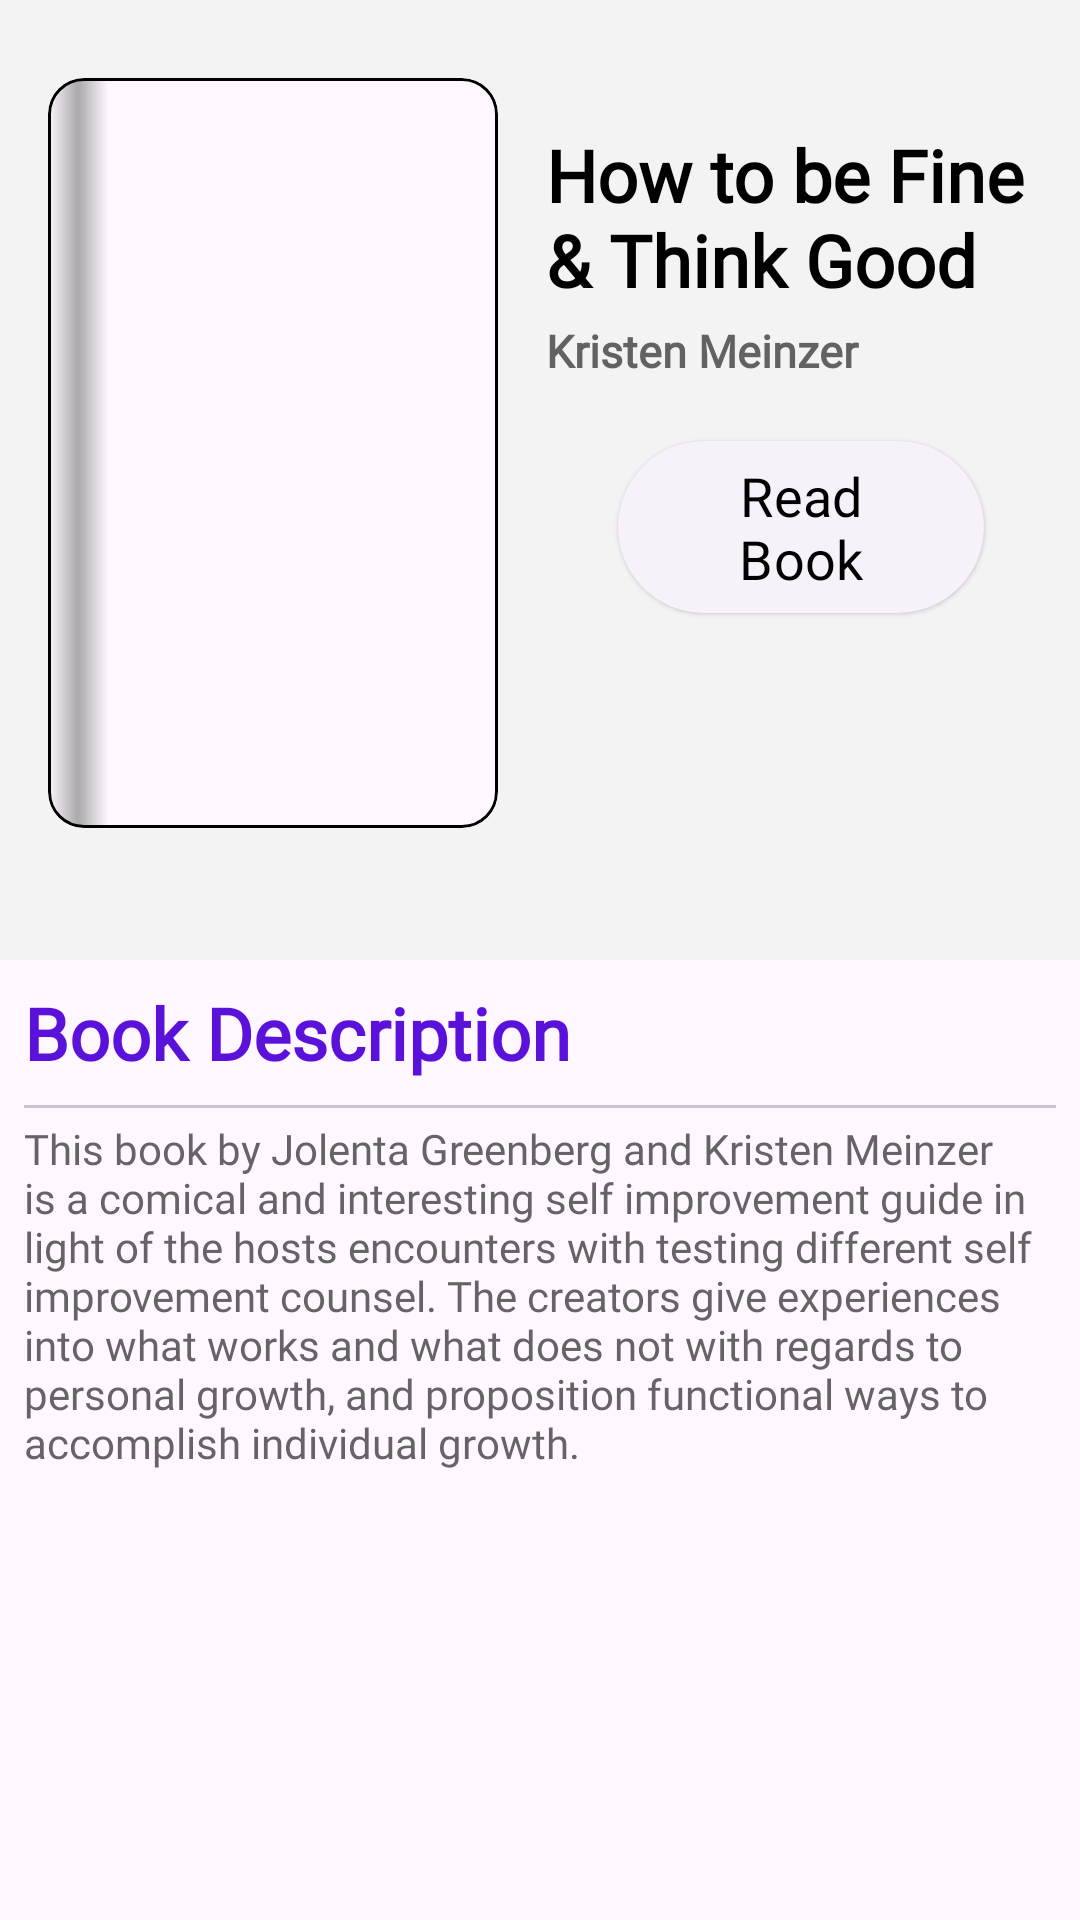

The Android layout XML behind this screen, and the referenced resources:
<!-- AndroidManifest.xml: application theme Theme.Bookify_test -->
<!-- res/layout/activity_details.xml -->
<?xml version="1.0" encoding="utf-8"?>
<androidx.core.widget.NestedScrollView xmlns:android="http://schemas.android.com/apk/res/android"
    xmlns:app="http://schemas.android.com/apk/res-auto"
    xmlns:tools="http://schemas.android.com/tools"
    android:layout_width="match_parent"
    android:layout_height="match_parent"
    android:scrollbars="none"
    tools:context=".Activity.DetailsActivity">

    <androidx.constraintlayout.widget.ConstraintLayout
        android:layout_width="match_parent"
        android:layout_height="match_parent">

        <View
            android:id="@+id/view2"
            android:layout_width="wrap_content"
            android:layout_height="320dp"
            android:background="@color/gray"
            app:layout_constraintEnd_toEndOf="parent"
            app:layout_constraintHorizontal_bias="0.5"
            app:layout_constraintStart_toStartOf="parent"
            app:layout_constraintTop_toTopOf="parent" />

        <com.google.android.material.card.MaterialCardView
            android:id="@+id/materialCardView"
            android:layout_width="150dp"
            android:layout_height="250dp"
            android:layout_marginStart="16dp"
            android:layout_marginTop="32dp"
            android:layout_marginBottom="50dp"
            android:transitionName="BookTrans"
            app:layout_constraintBottom_toBottomOf="@+id/view2"
            app:layout_constraintStart_toStartOf="parent"
            app:layout_constraintTop_toTopOf="parent"
            app:layout_constraintVertical_bias="0.5"
            app:strokeColor="@color/black">

            <androidx.constraintlayout.widget.ConstraintLayout
                android:layout_width="match_parent"
                android:layout_height="match_parent">


                <ImageView
                    android:id="@+id/mBookImage"
                    android:layout_width="match_parent"
                    android:layout_height="match_parent"
                    android:scaleType="fitCenter"

                    app:layout_constraintBottom_toBottomOf="parent"
                    app:layout_constraintEnd_toEndOf="parent"
                    app:layout_constraintHorizontal_bias="0.5"
                    app:layout_constraintStart_toStartOf="parent"
                    app:layout_constraintTop_toTopOf="parent"
                    app:layout_constraintVertical_bias="0.5"
                    app:srcCompat="@drawable/book_2" />

                <View
                    android:id="@+id/view"
                    android:layout_width="20dp"
                    android:layout_height="wrap_content"
                    android:background="@drawable/book_handle"
                    app:layout_constraintBottom_toBottomOf="parent"
                    app:layout_constraintStart_toStartOf="parent"
                    app:layout_constraintTop_toTopOf="parent"
                    app:layout_constraintVertical_bias="0.5" />
            </androidx.constraintlayout.widget.ConstraintLayout>

        </com.google.android.material.card.MaterialCardView>

        <TextView
            android:id="@+id/mBookTitle"
            android:layout_width="0dp"
            android:layout_height="wrap_content"
            android:layout_marginStart="16dp"
            android:layout_marginTop="16dp"
            android:layout_marginEnd="8dp"
            android:text="How to be Fine &amp; Think Good"
            android:textColor="@color/black"
            android:textSize="24sp"
            android:textStyle="bold"
            app:layout_constraintEnd_toEndOf="parent"
            app:layout_constraintStart_toEndOf="@+id/materialCardView"
            app:layout_constraintTop_toTopOf="@+id/materialCardView" />

        <TextView
            android:id="@+id/mAuthorName"
            android:layout_width="0dp"
            android:layout_height="wrap_content"
            android:layout_marginStart="16dp"
            android:layout_marginTop="4dp"
            android:text="Kristen Meinzer"
            android:textColor="@color/text_gray"
            android:textSize="15sp"
            android:textStyle="bold"
            app:layout_constraintEnd_toEndOf="@+id/mBookTitle"
            app:layout_constraintStart_toEndOf="@+id/materialCardView"
            app:layout_constraintTop_toBottomOf="@+id/mBookTitle" />


        <TextView
            android:id="@+id/textView7"
            android:layout_width="0dp"
            android:layout_height="wrap_content"
            android:layout_marginStart="8dp"
            android:layout_marginTop="8dp"
            android:ellipsize="end"
            android:maxLines="1"
            android:text="Book Description"
            android:textColor="@color/bg_color"
            android:textSize="24sp"
            android:textStyle="bold"
            app:layout_constraintStart_toStartOf="parent"
            app:layout_constraintTop_toBottomOf="@+id/view2" />

        <LinearLayout
            android:layout_width="match_parent"
            android:layout_height="wrap_content"
            android:layout_marginStart="8dp"
            android:layout_marginTop="8dp"
            android:layout_marginEnd="8dp"
            android:orientation="vertical"
            app:layout_constraintBottom_toBottomOf="parent"
            app:layout_constraintEnd_toEndOf="parent"
            app:layout_constraintHorizontal_bias="0.5"
            app:layout_constraintStart_toStartOf="parent"
            app:layout_constraintTop_toBottomOf="@+id/textView7">

            <com.google.android.material.divider.MaterialDivider
                android:layout_width="match_parent"
                android:layout_height="1dp" />

            <TextView
                android:id="@+id/mBookDesc"
                android:layout_width="match_parent"
                android:layout_height="wrap_content"
                android:layout_marginTop="4dp"
                android:ellipsize="end"
                android:fontFamily="@font/roboto"
                android:text="@string/description_4"
                android:textColor="@color/text_gray"
                android:textSize="14sp"
                app:layout_constraintBottom_toTopOf="@+id/mReadBookBtn"
                app:layout_constraintEnd_toEndOf="parent"
                app:layout_constraintStart_toStartOf="parent"
                app:layout_constraintTop_toBottomOf="@+id/mBookTitle" />
        </LinearLayout>


        <com.google.android.material.button.MaterialButton
            android:id="@+id/mReadBookBtn"
            style="@style/Widget.Material3.Button.ElevatedButton"
            android:layout_width="0dp"
            android:layout_height="wrap_content"
            android:layout_marginStart="24dp"
            android:layout_marginTop="16dp"
            android:layout_marginEnd="24dp"
            android:fontFamily="@font/roboto_bold"
            android:text="Read Book"
            android:textColor="@color/black"
            android:textSize="18sp"
            app:icon="@drawable/ic_read"
            app:iconGravity="textStart"
            app:layout_constraintEnd_toEndOf="@+id/mBookTitle"
            app:layout_constraintStart_toStartOf="@+id/mBookTitle"
            app:layout_constraintTop_toBottomOf="@+id/mAuthorName"
            app:strokeColor="@color/black" />


    </androidx.constraintlayout.widget.ConstraintLayout>


</androidx.core.widget.NestedScrollView>
<!-- resources referenced by this layout -->
<resources>
  <color name="bg_color">#5A11DA</color>
  <color name="black">#FF000000</color>
  <color name="gray">#F3F3F3</color>
  <color name="text_gray">#B2222222</color>
  <!-- drawable book_handle (drawable) -->
  <?xml version="1.0" encoding="utf-8"?>
      <shape xmlns:android="http://schemas.android.com/apk/res/android">
  
      <gradient
          android:startColor="@android:color/transparent"
          android:centerColor="@color/book_handle"
          android:endColor="@android:color/transparent"
          />
  
  
  </shape>
  <string name="description_4">This book by Jolenta Greenberg and Kristen Meinzer is a comical and interesting self improvement guide in light of the hosts encounters with testing different self improvement counsel. The creators give experiences into what works and what does not with regards to personal growth, and proposition functional ways to accomplish individual growth.</string>
  <style name="Theme.Bookify_test" parent="Theme.Material3.Light.NoActionBar">
          
          <item name="colorPrimary">@color/purple_500</item>
          <item name="colorPrimaryVariant">@color/purple_700</item>
          <item name="colorOnPrimary">@color/white</item>
          
          <item name="colorSecondary">@color/teal_200</item>
          <item name="colorSecondaryVariant">@color/teal_700</item>
          <item name="colorOnSecondary">@color/black</item>
          
  
          <item name="android:statusBarColor">@color/bg_color</item>
          
          <item name="fontFamily">@font/roboto</item>
      </style>
  <color name="book_handle">#5E222222</color>
  <color name="purple_500">#E96479</color>
  <color name="purple_700">#BA4F60</color>
  <color name="white">#FFFFFFFF</color>
  <color name="teal_200">#7DB9B6</color>
  <color name="teal_700">#7DB9B6</color>
</resources>
